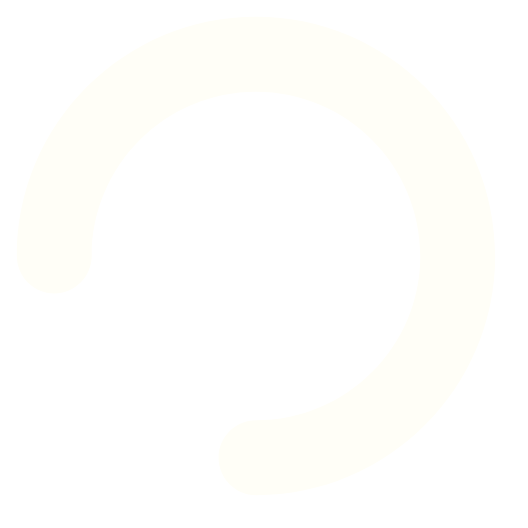
t = 0.00 s
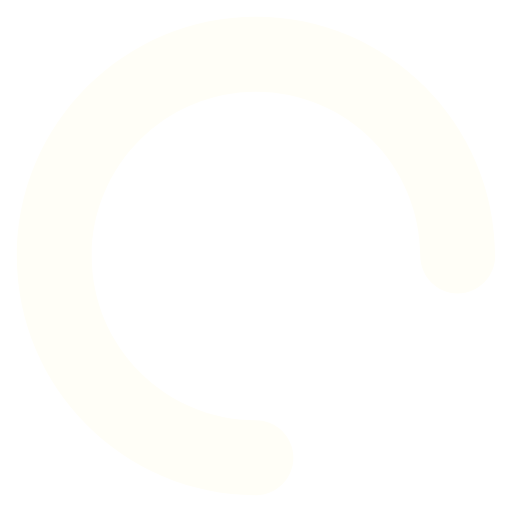
t = 0.25 s
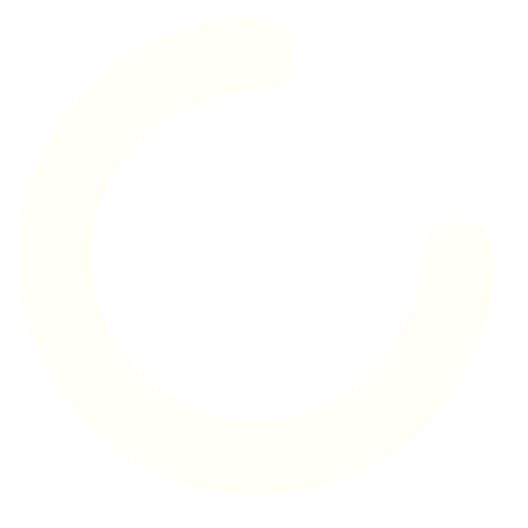
t = 0.50 s
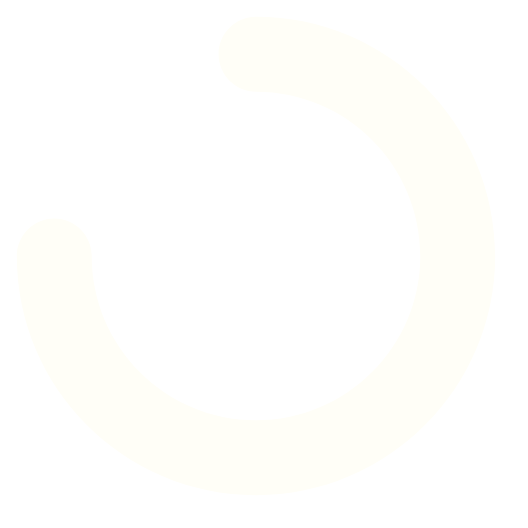
t = 0.75 s

The animated SVG that drew these frames (rendered in a browser with its animation timeline set to each time). Animation: 1 SMIL element (animateTransform=1); one cycle of 1.00 s, repeats indefinitely.

<svg version="1.1" xmlns="http://www.w3.org/2000/svg" x="0px" y="0px"  viewBox="0 0 273.6 273.6">
	<path fill="#fffef7" d="M136.8,264.6c-11,0-20-9-20-20s9-20,20-20c48.4,0,87.8-39.4,87.8-87.8c0-48.4-39.4-87.8-87.8-87.8C88.4,49,49,88.4,49,136.8c0,11-9,20-20,20s-20-9-20-20C9,66.3,66.3,9,136.8,9c70.5,0,127.8,57.3,127.8,127.8C264.6,207.3,207.3,264.6,136.8,264.6z"/><animateTransform attributeType="xml" attributeName="transform" type="rotate" from="360" to="0" dur="1s" additive="sum" repeatCount="indefinite" />
</svg>
